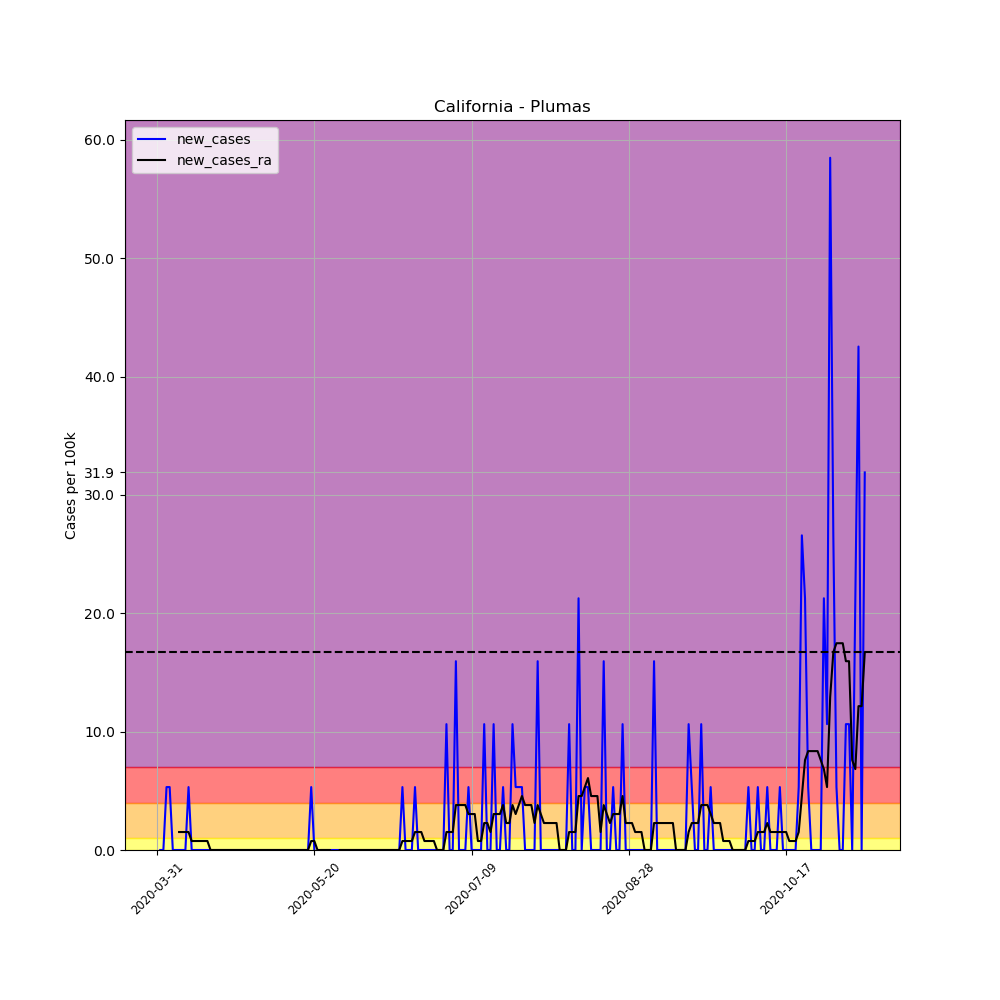

Data behind this chart, as committed beside it:
, date, county, state, fips, cases, deaths, COUNTY, STNAME, CTYNAME, POPESTIMATE2019, per_100k, per_100k_ra, new_cases, new_cases_ra
483544, 2020-03-31, Plumas, California, 6063, 1, 0, 63, California, Plumas, 18807, 5.317, , , 
483545, 2020-04-01, Plumas, California, 6063, 1, 0, 63, California, Plumas, 18807, 5.317, , 0.0, 
483546, 2020-04-02, Plumas, California, 6063, 1, 0, 63, California, Plumas, 18807, 5.317, , 0.0, 
483547, 2020-04-03, Plumas, California, 6063, 2, 0, 63, California, Plumas, 18807, 10.63, , 5.317, 
483548, 2020-04-04, Plumas, California, 6063, 3, 0, 63, California, Plumas, 18807, 15.95, , 5.317, 
483549, 2020-04-05, Plumas, California, 6063, 3, 0, 63, California, Plumas, 18807, 15.95, , 0.0, 
483550, 2020-04-06, Plumas, California, 6063, 3, 0, 63, California, Plumas, 18807, 15.95, 10.63, 0.0, 
483551, 2020-04-07, Plumas, California, 6063, 3, 0, 63, California, Plumas, 18807, 15.95, 12.15, 0.0, 1.519
483552, 2020-04-08, Plumas, California, 6063, 3, 0, 63, California, Plumas, 18807, 15.95, 13.67, 0.0, 1.519
483553, 2020-04-09, Plumas, California, 6063, 3, 0, 63, California, Plumas, 18807, 15.95, 15.19, 0.0, 1.519
483554, 2020-04-10, Plumas, California, 6063, 4, 0, 63, California, Plumas, 18807, 21.27, 16.71, 5.317, 1.519
483555, 2020-04-11, Plumas, California, 6063, 4, 0, 63, California, Plumas, 18807, 21.27, 17.47, 0.0, 0.7596
483556, 2020-04-12, Plumas, California, 6063, 4, 0, 63, California, Plumas, 18807, 21.27, 18.23, 0.0, 0.7596
483557, 2020-04-13, Plumas, California, 6063, 4, 0, 63, California, Plumas, 18807, 21.27, 18.99, 0.0, 0.7596
483558, 2020-04-14, Plumas, California, 6063, 4, 0, 63, California, Plumas, 18807, 21.27, 19.75, 0.0, 0.7596
483559, 2020-04-15, Plumas, California, 6063, 4, 0, 63, California, Plumas, 18807, 21.27, 20.51, 0.0, 0.7596
483560, 2020-04-16, Plumas, California, 6063, 4, 0, 63, California, Plumas, 18807, 21.27, 21.27, 0.0, 0.7596
483561, 2020-04-17, Plumas, California, 6063, 4, 0, 63, California, Plumas, 18807, 21.27, 21.27, 0.0, 0.0
483562, 2020-04-18, Plumas, California, 6063, 4, 0, 63, California, Plumas, 18807, 21.27, 21.27, 0.0, 0.0
483563, 2020-04-19, Plumas, California, 6063, 4, 0, 63, California, Plumas, 18807, 21.27, 21.27, 0.0, 0.0
483564, 2020-04-20, Plumas, California, 6063, 4, 0, 63, California, Plumas, 18807, 21.27, 21.27, 0.0, 0.0
483565, 2020-04-21, Plumas, California, 6063, 4, 0, 63, California, Plumas, 18807, 21.27, 21.27, 0.0, 0.0
483566, 2020-04-22, Plumas, California, 6063, 4, 0, 63, California, Plumas, 18807, 21.27, 21.27, 0.0, 0.0
483567, 2020-04-23, Plumas, California, 6063, 4, 0, 63, California, Plumas, 18807, 21.27, 21.27, 0.0, 0.0
483568, 2020-04-24, Plumas, California, 6063, 4, 0, 63, California, Plumas, 18807, 21.27, 21.27, 0.0, 0.0
483569, 2020-04-25, Plumas, California, 6063, 4, 0, 63, California, Plumas, 18807, 21.27, 21.27, 0.0, 0.0
483570, 2020-04-26, Plumas, California, 6063, 4, 0, 63, California, Plumas, 18807, 21.27, 21.27, 0.0, 0.0
483571, 2020-04-27, Plumas, California, 6063, 4, 0, 63, California, Plumas, 18807, 21.27, 21.27, 0.0, 0.0
483572, 2020-04-28, Plumas, California, 6063, 4, 0, 63, California, Plumas, 18807, 21.27, 21.27, 0.0, 0.0
483573, 2020-04-29, Plumas, California, 6063, 4, 0, 63, California, Plumas, 18807, 21.27, 21.27, 0.0, 0.0
483574, 2020-04-30, Plumas, California, 6063, 4, 0, 63, California, Plumas, 18807, 21.27, 21.27, 0.0, 0.0
483575, 2020-05-01, Plumas, California, 6063, 4, 0, 63, California, Plumas, 18807, 21.27, 21.27, 0.0, 0.0
483576, 2020-05-02, Plumas, California, 6063, 4, 0, 63, California, Plumas, 18807, 21.27, 21.27, 0.0, 0.0
483577, 2020-05-03, Plumas, California, 6063, 4, 0, 63, California, Plumas, 18807, 21.27, 21.27, 0.0, 0.0
483578, 2020-05-04, Plumas, California, 6063, 4, 0, 63, California, Plumas, 18807, 21.27, 21.27, 0.0, 0.0
483579, 2020-05-05, Plumas, California, 6063, 4, 0, 63, California, Plumas, 18807, 21.27, 21.27, 0.0, 0.0
483580, 2020-05-06, Plumas, California, 6063, 4, 0, 63, California, Plumas, 18807, 21.27, 21.27, 0.0, 0.0
483581, 2020-05-07, Plumas, California, 6063, 4, 0, 63, California, Plumas, 18807, 21.27, 21.27, 0.0, 0.0
483582, 2020-05-08, Plumas, California, 6063, 4, 0, 63, California, Plumas, 18807, 21.27, 21.27, 0.0, 0.0
483583, 2020-05-09, Plumas, California, 6063, 4, 0, 63, California, Plumas, 18807, 21.27, 21.27, 0.0, 0.0
483584, 2020-05-10, Plumas, California, 6063, 4, 0, 63, California, Plumas, 18807, 21.27, 21.27, 0.0, 0.0
483585, 2020-05-11, Plumas, California, 6063, 4, 0, 63, California, Plumas, 18807, 21.27, 21.27, 0.0, 0.0
483586, 2020-05-12, Plumas, California, 6063, 4, 0, 63, California, Plumas, 18807, 21.27, 21.27, 0.0, 0.0
483587, 2020-05-13, Plumas, California, 6063, 4, 0, 63, California, Plumas, 18807, 21.27, 21.27, 0.0, 0.0
483588, 2020-05-14, Plumas, California, 6063, 4, 0, 63, California, Plumas, 18807, 21.27, 21.27, 0.0, 0.0
483589, 2020-05-15, Plumas, California, 6063, 4, 0, 63, California, Plumas, 18807, 21.27, 21.27, 0.0, 0.0
483590, 2020-05-16, Plumas, California, 6063, 4, 0, 63, California, Plumas, 18807, 21.27, 21.27, 0.0, 0.0
483591, 2020-05-17, Plumas, California, 6063, 4, 0, 63, California, Plumas, 18807, 21.27, 21.27, 0.0, 0.0
483592, 2020-05-18, Plumas, California, 6063, 4, 0, 63, California, Plumas, 18807, 21.27, 21.27, 0.0, 0.0
483593, 2020-05-19, Plumas, California, 6063, 5, 0, 63, California, Plumas, 18807, 26.59, 22.03, 5.317, 0.7596
483594, 2020-05-20, Plumas, California, 6063, 5, 0, 63, California, Plumas, 18807, 26.59, 22.79, 0.0, 0.7596
483595, 2020-05-21, Plumas, California, 6063, 4, 0, 63, California, Plumas, 18807, 21.27, 22.79, -5.317, 0.0
483596, 2020-05-22, Plumas, California, 6063, 4, 0, 63, California, Plumas, 18807, 21.27, 22.79, 0.0, 0.0
483597, 2020-05-23, Plumas, California, 6063, 4, 0, 63, California, Plumas, 18807, 21.27, 22.79, 0.0, 0.0
483598, 2020-05-24, Plumas, California, 6063, 4, 0, 63, California, Plumas, 18807, 21.27, 22.79, 0.0, 0.0
483599, 2020-05-25, Plumas, California, 6063, 4, 0, 63, California, Plumas, 18807, 21.27, 22.79, 0.0, 0.0
483600, 2020-05-26, Plumas, California, 6063, 4, 0, 63, California, Plumas, 18807, 21.27, 22.03, 0.0, -0.7596
483601, 2020-05-27, Plumas, California, 6063, 4, 0, 63, California, Plumas, 18807, 21.27, 21.27, 0.0, -0.7596
483602, 2020-05-28, Plumas, California, 6063, 4, 0, 63, California, Plumas, 18807, 21.27, 21.27, 0.0, 0.0
483603, 2020-05-29, Plumas, California, 6063, 4, 0, 63, California, Plumas, 18807, 21.27, 21.27, 0.0, 0.0
... 166 more rows
